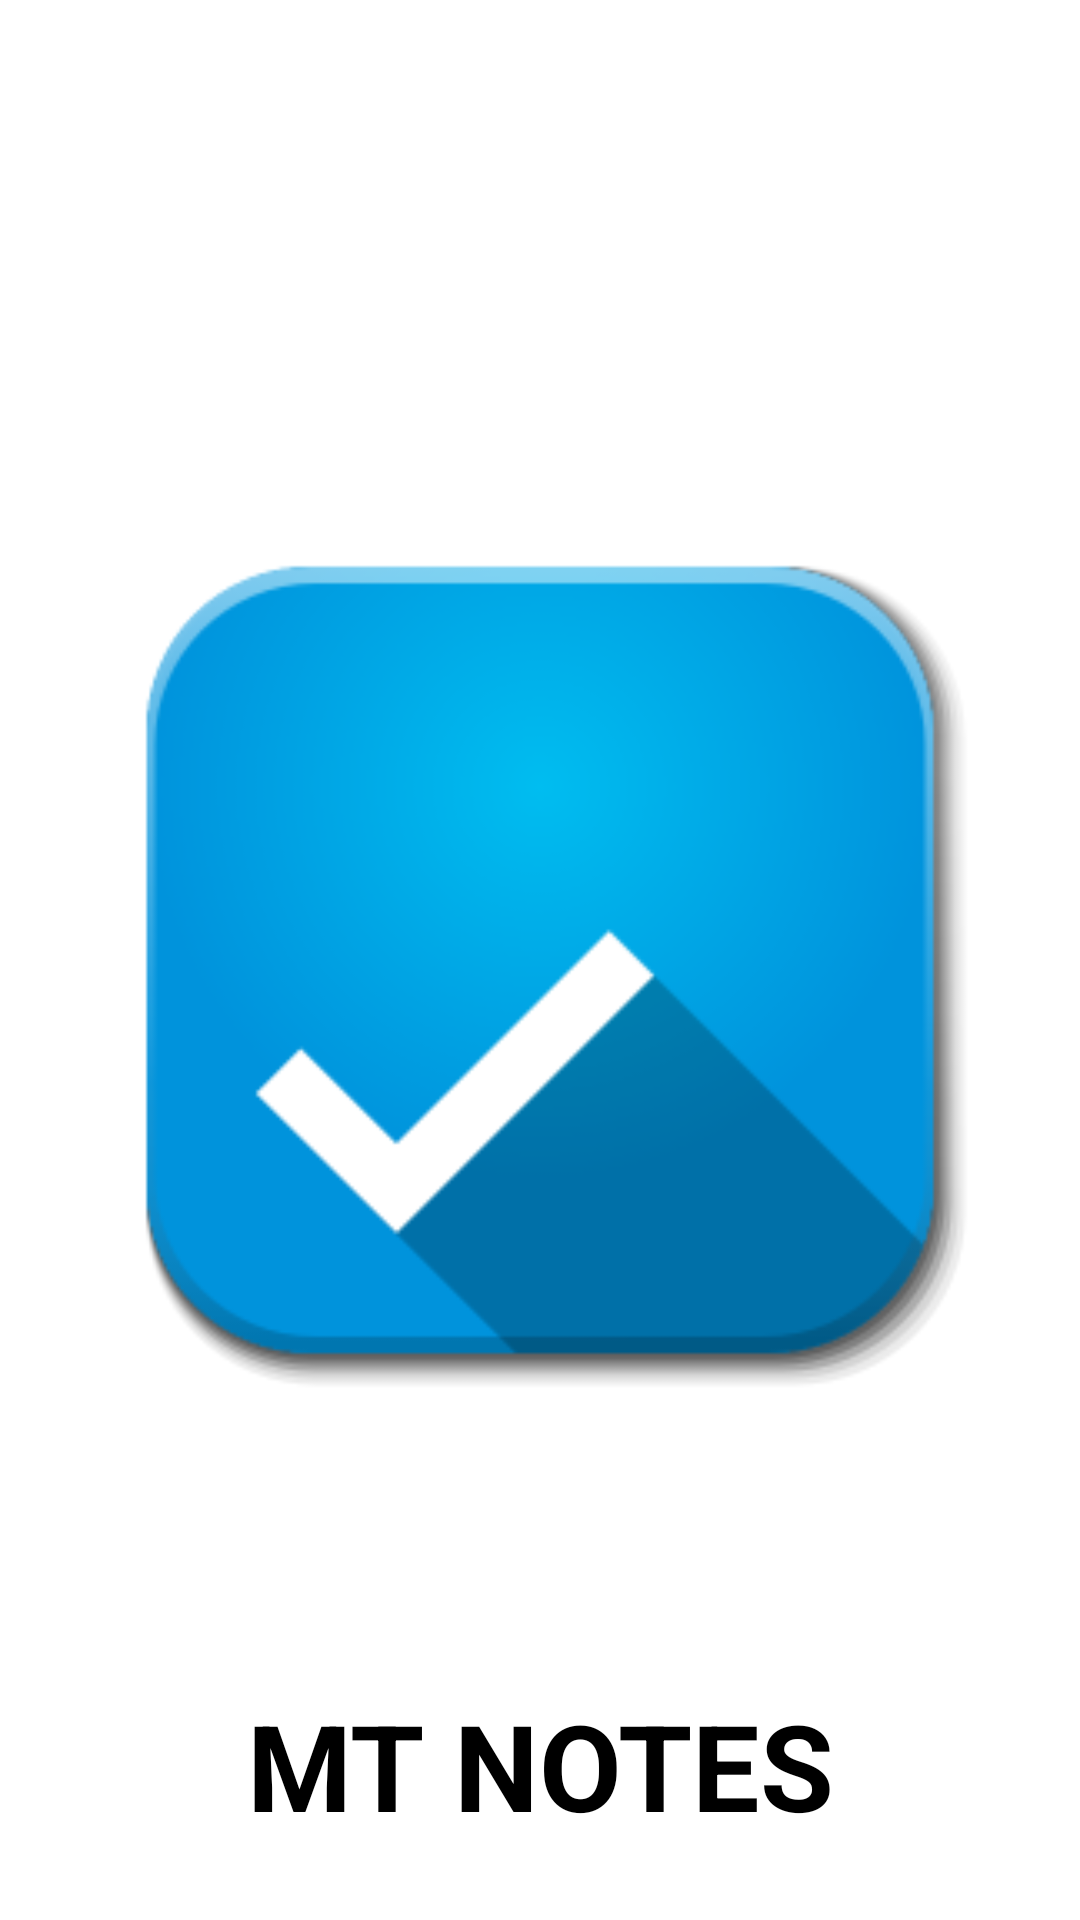

The Android layout XML behind this screen, and the referenced resources:
<!-- AndroidManifest.xml: application theme Theme.Authentication -->
<!-- res/layout/activity_splash_screen.xml -->
<?xml version="1.0" encoding="utf-8"?>
<androidx.constraintlayout.widget.ConstraintLayout xmlns:android="http://schemas.android.com/apk/res/android"
    xmlns:app="http://schemas.android.com/apk/res-auto"
    xmlns:tools="http://schemas.android.com/tools"
    android:layout_width="match_parent"
    android:layout_height="match_parent"
    tools:context=".Activity.SplashScreen">

    <ImageView
        android:id="@+id/imageView"
        android:layout_width="fill_parent"
        android:layout_height="fill_parent"
        app:layout_constraintStart_toStartOf="parent"
        app:layout_constraintTop_toTopOf="parent"
        app:srcCompat="@mipmap/ic_launcher_logo_all_foreground" />

    <TextView
        android:layout_width="wrap_content"
        android:layout_height="wrap_content"
        android:text="MT Notes"
        android:textAllCaps="true"
        android:textSize="40dp"
        app:layout_constraintBottom_toBottomOf="parent"
        app:layout_constraintEnd_toEndOf="parent"
        android:layout_marginBottom="25dp"
        android:fontFamily="sans-serif"
        android:textIsSelectable="false"
        android:textColor="@color/black"
        android:textStyle="bold"
        android:textAlignment="center"
        app:layout_constraintStart_toStartOf="@+id/imageView"></TextView>

</androidx.constraintlayout.widget.ConstraintLayout>
<!-- resources referenced by this layout -->
<resources>
  <color name="black">#FF000000</color>
  <!-- mipmap ic_launcher_logo_all_foreground: png bitmap (mipmap-hdpi, 7311 bytes) -->
  <style name="Theme.Authentication" parent="Theme.MaterialComponents.Light.NoActionBar">
      
      
          
          <item name="colorPrimary">@color/teal_700</item>
          <item name="colorPrimaryVariant">@color/teal_700</item>
          <item name="colorOnPrimary">@color/white</item>
          
          <item name="colorSecondary">@color/teal_200</item>
          <item name="colorSecondaryVariant">@color/teal_700</item>
          <item name="colorOnSecondary">@color/black</item>
          
          <item name="android:statusBarColor" tools:targetApi="l">?attr/colorPrimaryVariant</item>
          
      </style>
  <color name="teal_700">#FF018786</color>
  <color name="white">#FFFFFFFF</color>
  <color name="teal_200">#FF03DAC5</color>
</resources>
